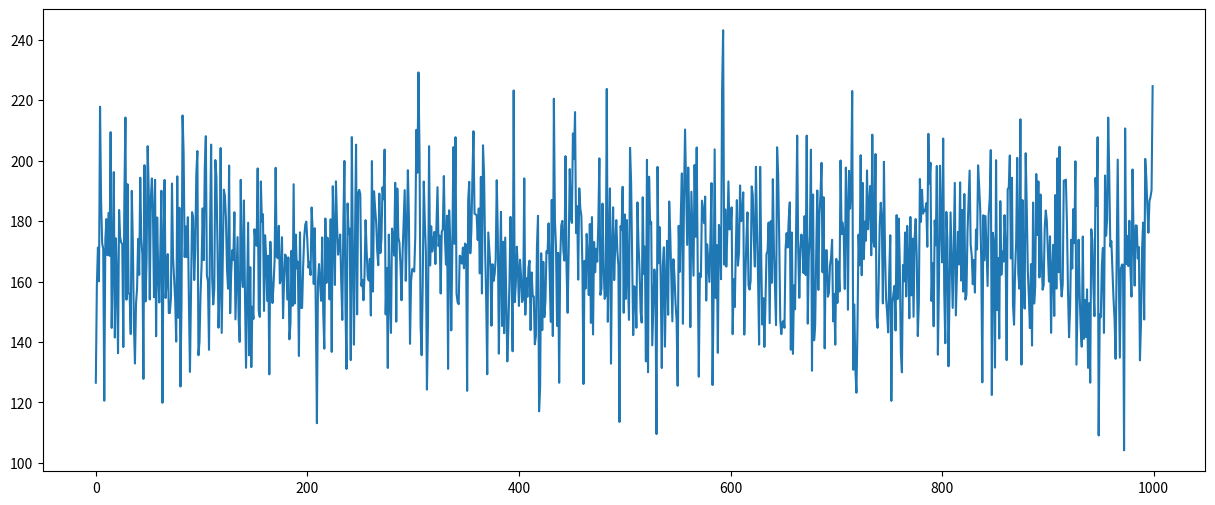
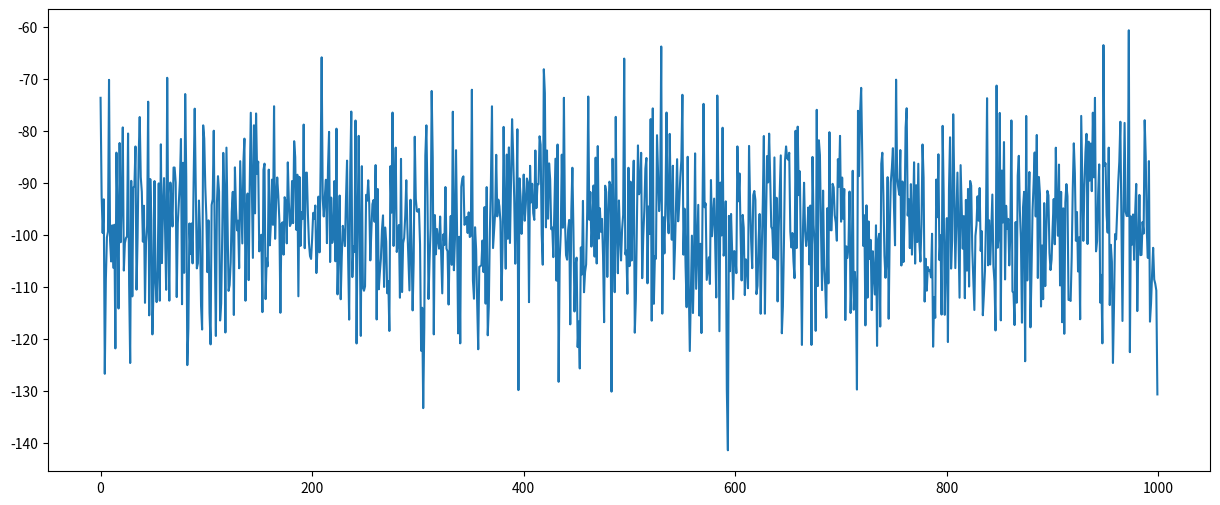
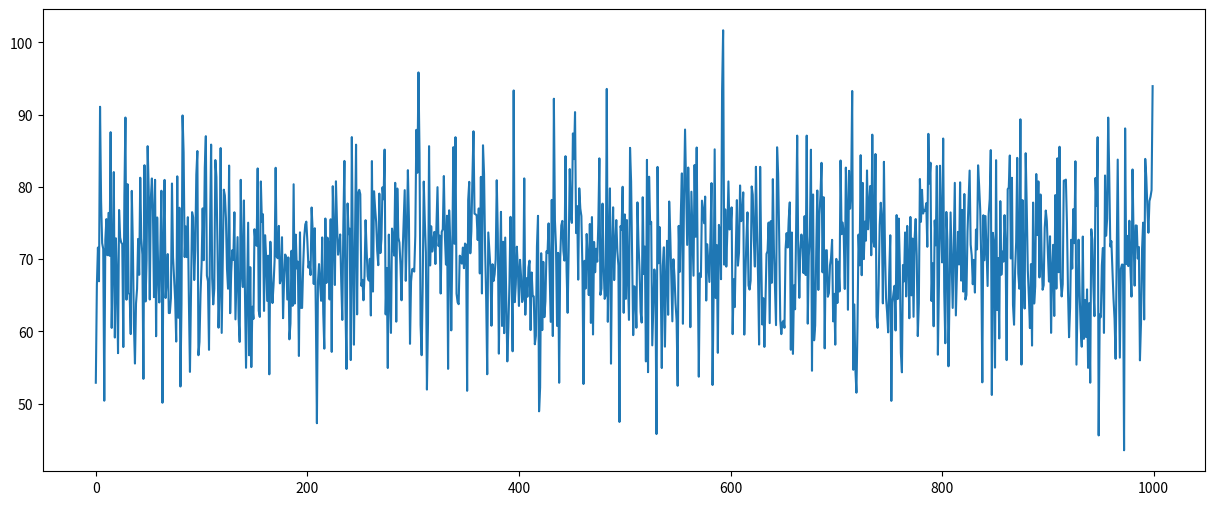
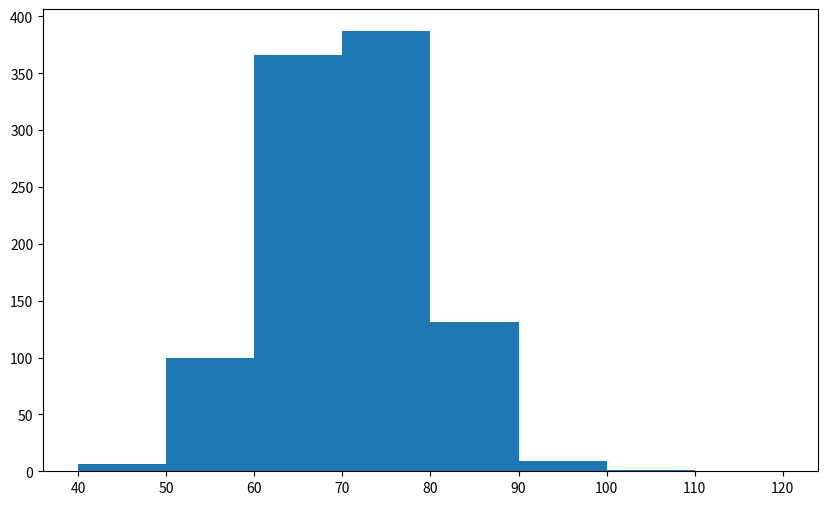
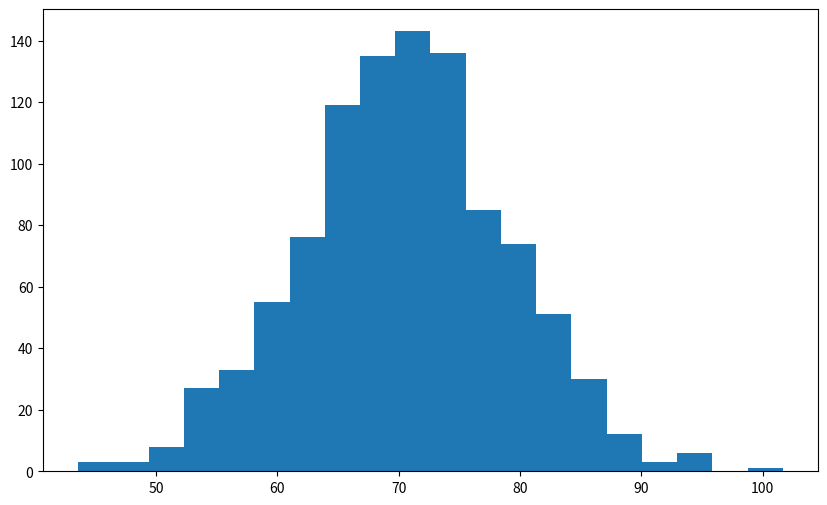

Reproduce these figures in Python, in order.
#Aula 97 a 100
import numpy as np
import matplotlib.pyplot as plt

rev_m = 170
rev_stdev = 20
iterations = 1000

rev = np.random.normal(rev_m, rev_stdev, iterations)
print(rev)

plt.figure(figsize=(15, 6))
plt.plot(rev)
plt.show()

COGS = - (rev * np.random.normal(0.6, 0.1))

plt.figure(figsize=(15, 6))
plt.plot(COGS)
plt.show()

print(COGS.mean())

print(COGS.std())

#Calculando o lucro bruto
Gross_Profit = rev + COGS
print(Gross_Profit)

plt.figure(figsize=(15, 6))
plt.plot(Gross_Profit)
plt.show()

print(Gross_Profit.mean())
print(Gross_Profit.std())


print(max(Gross_Profit))
print(min(Gross_Profit))

plt.figure(figsize=(10, 6))
plt.hist(Gross_Profit, bins=[40, 50, 60, 70, 80, 90, 100, 110, 120]);
plt.show()

plt.figure(figsize=(10, 6))
plt.hist(Gross_Profit, bins=20)
plt.show()

